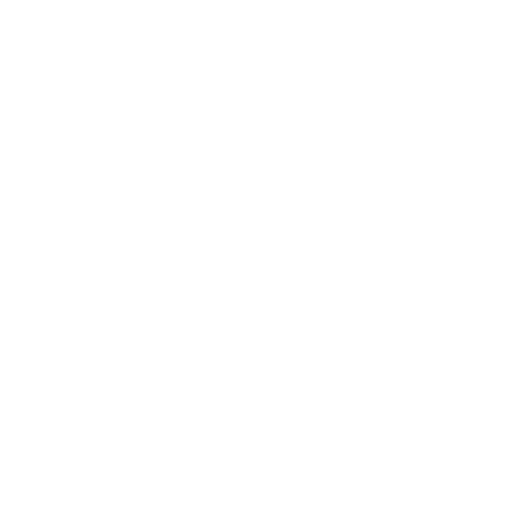
t = 0.00 s
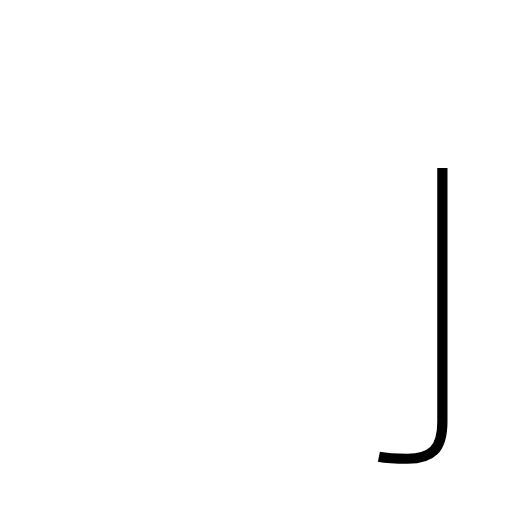
t = 1.00 s
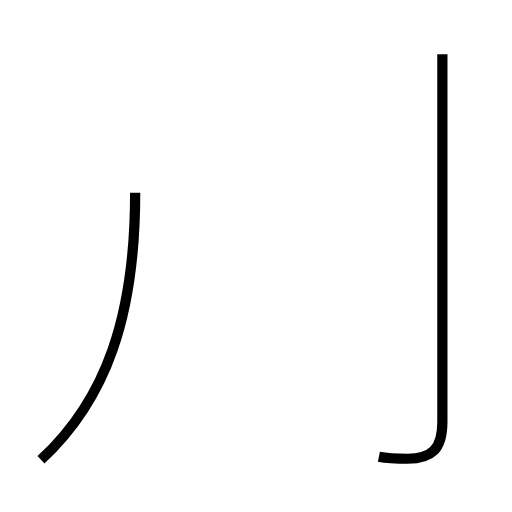
t = 2.19 s
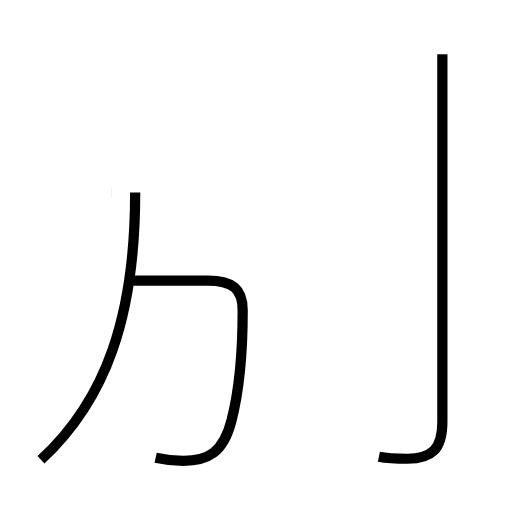
t = 3.18 s
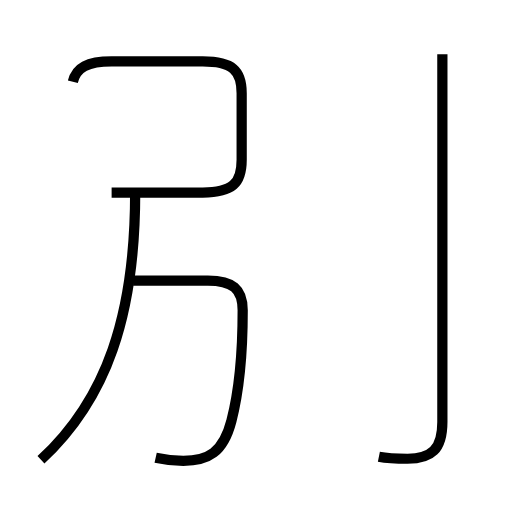
t = 4.39 s
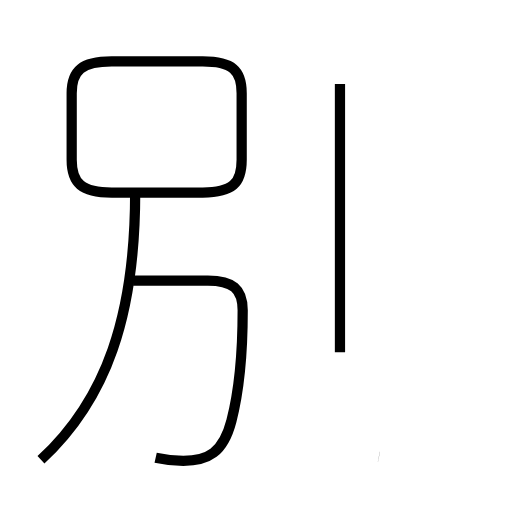
t = 5.58 s

The animated SVG that drew these frames (rendered in a browser with its animation timeline set to each time). Animation: 5 SMIL elements (animate=5); one cycle of 5.58 s.

<?xml version='1.0' encoding='utf-8'?>
<svg viewBox="0.0 -6.0 50.0 50.0" version="1.1" xmlns="http://www.w3.org/2000/svg"><rect x="-1000" y="-1000" width="2000" height="2000" stroke="white" fill="white" /><g style="fill:none;stroke:#000000;stroke-width:1"><path d="M 37.0 0.6 C 38.0 0.8 39.0 0.8 39.8 0.8 C 42.1 0.8 43.2 -0.1 43.2 -2.8 L 43.2 -38.7 " transform="translate(0.0 38.0)" stroke-dasharray="44.474472683512005" stroke-dashoffset="44.474472683512005"><animate attributeName="stroke-dashoffset" from="44.474472683512005" to="0" dur="1.3342341805053601s" begin="0s; anim_end.end" fill="freeze" id="anim0" /></path><path d="M 4.0 0.9 C 10.4 -5.0 13.2 -13.2 13.2 -25.2 " transform="translate(0.0 38.0)" stroke-dasharray="28.539827029421556" stroke-dashoffset="28.539827029421556"><animate attributeName="stroke-dashoffset" from="28.539827029421556" to="0" dur="0.8561948108826466s" begin="anim0.end" fill="freeze" id="anim1" /></path><path d="M 15.2 0.7 C 16.1 0.9 17.0 1.0 17.9 1.0 C 20.3 1.0 21.8 0.2 22.6 -2.9 C 23.4 -6.0 23.7 -9.8 23.7 -13.7 C 23.7 -15.8 22.7 -16.6 20.3 -16.6 L 13.0 -16.6 " transform="translate(0.0 38.0)" stroke-dasharray="32.84631541284623" stroke-dashoffset="32.84631541284623"><animate attributeName="stroke-dashoffset" from="32.84631541284623" to="0" dur="0.9853894623853869s" begin="anim1.end" fill="freeze" id="anim2" /></path><path d="M 10.9 -25.2 L 19.8 -25.2 C 22.7 -25.2 23.6 -26.1 23.6 -28.4 L 23.6 -34.9 C 23.6 -37.1 22.7 -38.0 19.8 -38.0 L 10.9 -38.0 C 8.0 -38.0 7.0 -37.1 7.0 -34.9 L 7.0 -28.4 C 7.0 -26.1 8.0 -25.2 10.9 -25.2 Z " transform="translate(0.0 38.0)" stroke-dasharray="54.02749426588953" stroke-dashoffset="54.02749426588953"><animate attributeName="stroke-dashoffset" from="54.02749426588953" to="0" dur="1.620824827976686s" begin="anim2.end" fill="freeze" id="anim3" /></path><path d="M 33.2 -9.6 L 33.2 -35.8" transform="translate(0.0 38.0)" stroke-dasharray="26.199999999999996" stroke-dashoffset="26.199999999999996"><animate attributeName="stroke-dashoffset" from="26.199999999999996" to="0" dur="0.7859999999999998s" begin="anim3.end" fill="freeze" id="anim_end" /></path></g></svg>
